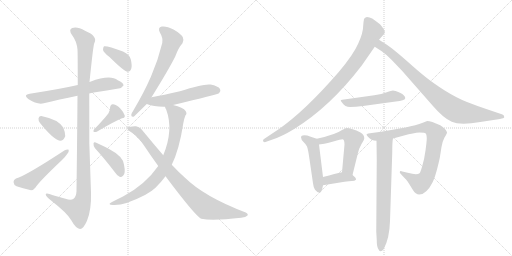
t = 0.00 s
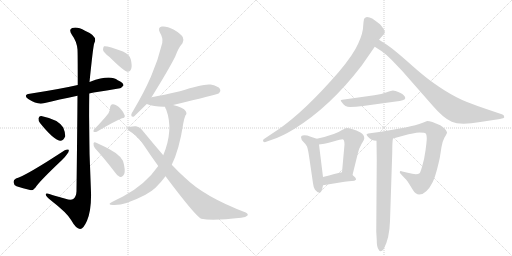
t = 2.88 s
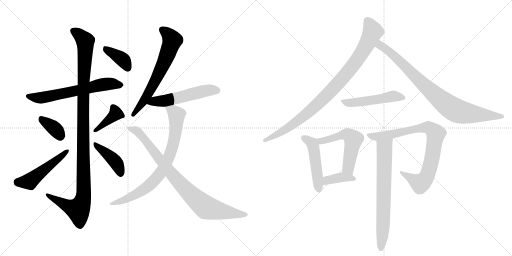
t = 5.77 s
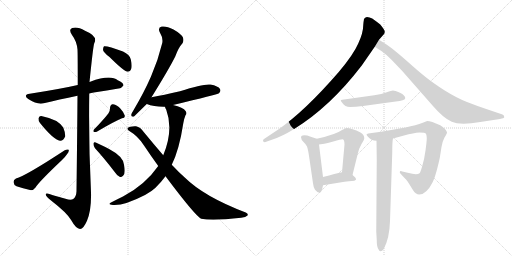
t = 8.65 s
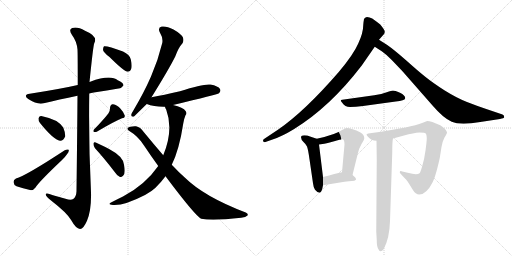
t = 11.53 s
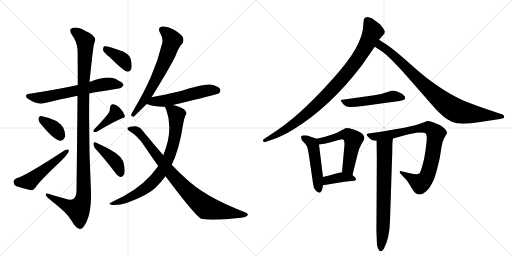
t = 14.42 s

The animated SVG that drew these frames (rendered in a browser with its animation timeline set to each time). Animation: 19 CSS @keyframes rules; one cycle of 14.42 s.

<svg version="1.1" viewBox="0 0 2048 1024" xmlns="http://www.w3.org/2000/svg">
  <g stroke="lightgray" stroke-dasharray="1,1" stroke-width="1" transform="scale(4, 4)">
    <line x1="0" y1="0" x2="256" y2="256"></line>
    <line x1="256" y1="0" x2="0" y2="256"></line>
    <line x1="128" y1="0" x2="128" y2="256"></line>
    <line x1="0" y1="128" x2="256" y2="128"></line>
    <line x1="256" y1="0" x2="512" y2="256"></line>
    <line x1="512" y1="0" x2="256" y2="256"></line>
    <line x1="384" y1="0" x2="384" y2="256"></line>
    <line x1="256" y1="128" x2="512" y2="128"></line>
  </g>
<g transform="scale(1, -1) translate(0, -850)">
   <style type="text/css">
    @keyframes keyframes0 {
      from {
       stroke: black;
       stroke-dashoffset: 631;
       stroke-width: 128;
       }
       67% {
       animation-timing-function: step-end;
       stroke: black;
       stroke-dashoffset: 0;
       stroke-width: 128;
       }
       to {
       stroke: black;
       stroke-width: 1024;
       }
       }
       #make-me-a-hanzi-animation-0 {
         animation: keyframes0 0.763509s both;
         animation-delay: 0.000000s;
         animation-timing-function: linear;
       }
    @keyframes keyframes1 {
      from {
       stroke: black;
       stroke-dashoffset: 1132;
       stroke-width: 128;
       }
       79% {
       animation-timing-function: step-end;
       stroke: black;
       stroke-dashoffset: 0;
       stroke-width: 128;
       }
       to {
       stroke: black;
       stroke-width: 1024;
       }
       }
       #make-me-a-hanzi-animation-1 {
         animation: keyframes1 1.171224s both;
         animation-delay: 0.763509s;
         animation-timing-function: linear;
       }
    @keyframes keyframes2 {
      from {
       stroke: black;
       stroke-dashoffset: 358;
       stroke-width: 128;
       }
       54% {
       animation-timing-function: step-end;
       stroke: black;
       stroke-dashoffset: 0;
       stroke-width: 128;
       }
       to {
       stroke: black;
       stroke-width: 1024;
       }
       }
       #make-me-a-hanzi-animation-2 {
         animation: keyframes2 0.541341s both;
         animation-delay: 1.934733s;
         animation-timing-function: linear;
       }
    @keyframes keyframes3 {
      from {
       stroke: black;
       stroke-dashoffset: 503;
       stroke-width: 128;
       }
       62% {
       animation-timing-function: step-end;
       stroke: black;
       stroke-dashoffset: 0;
       stroke-width: 128;
       }
       to {
       stroke: black;
       stroke-width: 1024;
       }
       }
       #make-me-a-hanzi-animation-3 {
         animation: keyframes3 0.659342s both;
         animation-delay: 2.476074s;
         animation-timing-function: linear;
       }
    @keyframes keyframes4 {
      from {
       stroke: black;
       stroke-dashoffset: 390;
       stroke-width: 128;
       }
       56% {
       animation-timing-function: step-end;
       stroke: black;
       stroke-dashoffset: 0;
       stroke-width: 128;
       }
       to {
       stroke: black;
       stroke-width: 1024;
       }
       }
       #make-me-a-hanzi-animation-4 {
         animation: keyframes4 0.567383s both;
         animation-delay: 3.135417s;
         animation-timing-function: linear;
       }
    @keyframes keyframes5 {
      from {
       stroke: black;
       stroke-dashoffset: 414;
       stroke-width: 128;
       }
       57% {
       animation-timing-function: step-end;
       stroke: black;
       stroke-dashoffset: 0;
       stroke-width: 128;
       }
       to {
       stroke: black;
       stroke-width: 1024;
       }
       }
       #make-me-a-hanzi-animation-5 {
         animation: keyframes5 0.586914s both;
         animation-delay: 3.702799s;
         animation-timing-function: linear;
       }
    @keyframes keyframes6 {
      from {
       stroke: black;
       stroke-dashoffset: 382;
       stroke-width: 128;
       }
       55% {
       animation-timing-function: step-end;
       stroke: black;
       stroke-dashoffset: 0;
       stroke-width: 128;
       }
       to {
       stroke: black;
       stroke-width: 1024;
       }
       }
       #make-me-a-hanzi-animation-6 {
         animation: keyframes6 0.560872s both;
         animation-delay: 4.289714s;
         animation-timing-function: linear;
       }
    @keyframes keyframes7 {
      from {
       stroke: black;
       stroke-dashoffset: 649;
       stroke-width: 128;
       }
       68% {
       animation-timing-function: step-end;
       stroke: black;
       stroke-dashoffset: 0;
       stroke-width: 128;
       }
       to {
       stroke: black;
       stroke-width: 1024;
       }
       }
       #make-me-a-hanzi-animation-7 {
         animation: keyframes7 0.778158s both;
         animation-delay: 4.850586s;
         animation-timing-function: linear;
       }
    @keyframes keyframes8 {
      from {
       stroke: black;
       stroke-dashoffset: 539;
       stroke-width: 128;
       }
       64% {
       animation-timing-function: step-end;
       stroke: black;
       stroke-dashoffset: 0;
       stroke-width: 128;
       }
       to {
       stroke: black;
       stroke-width: 1024;
       }
       }
       #make-me-a-hanzi-animation-8 {
         animation: keyframes8 0.688639s both;
         animation-delay: 5.628743s;
         animation-timing-function: linear;
       }
    @keyframes keyframes9 {
      from {
       stroke: black;
       stroke-dashoffset: 775;
       stroke-width: 128;
       }
       72% {
       animation-timing-function: step-end;
       stroke: black;
       stroke-dashoffset: 0;
       stroke-width: 128;
       }
       to {
       stroke: black;
       stroke-width: 1024;
       }
       }
       #make-me-a-hanzi-animation-9 {
         animation: keyframes9 0.880697s both;
         animation-delay: 6.317383s;
         animation-timing-function: linear;
       }
    @keyframes keyframes10 {
      from {
       stroke: black;
       stroke-dashoffset: 860;
       stroke-width: 128;
       }
       74% {
       animation-timing-function: step-end;
       stroke: black;
       stroke-dashoffset: 0;
       stroke-width: 128;
       }
       to {
       stroke: black;
       stroke-width: 1024;
       }
       }
       #make-me-a-hanzi-animation-10 {
         animation: keyframes10 0.949870s both;
         animation-delay: 7.198079s;
         animation-timing-function: linear;
       }
    @keyframes keyframes11 {
      from {
       stroke: black;
       stroke-dashoffset: 930;
       stroke-width: 128;
       }
       75% {
       animation-timing-function: step-end;
       stroke: black;
       stroke-dashoffset: 0;
       stroke-width: 128;
       }
       to {
       stroke: black;
       stroke-width: 1024;
       }
       }
       #make-me-a-hanzi-animation-11 {
         animation: keyframes11 1.006836s both;
         animation-delay: 8.147949s;
         animation-timing-function: linear;
       }
    @keyframes keyframes12 {
      from {
       stroke: black;
       stroke-dashoffset: 858;
       stroke-width: 128;
       }
       74% {
       animation-timing-function: step-end;
       stroke: black;
       stroke-dashoffset: 0;
       stroke-width: 128;
       }
       to {
       stroke: black;
       stroke-width: 1024;
       }
       }
       #make-me-a-hanzi-animation-12 {
         animation: keyframes12 0.948242s both;
         animation-delay: 9.154785s;
         animation-timing-function: linear;
       }
    @keyframes keyframes13 {
      from {
       stroke: black;
       stroke-dashoffset: 504;
       stroke-width: 128;
       }
       62% {
       animation-timing-function: step-end;
       stroke: black;
       stroke-dashoffset: 0;
       stroke-width: 128;
       }
       to {
       stroke: black;
       stroke-width: 1024;
       }
       }
       #make-me-a-hanzi-animation-13 {
         animation: keyframes13 0.660156s both;
         animation-delay: 10.103027s;
         animation-timing-function: linear;
       }
    @keyframes keyframes14 {
      from {
       stroke: black;
       stroke-dashoffset: 488;
       stroke-width: 128;
       }
       61% {
       animation-timing-function: step-end;
       stroke: black;
       stroke-dashoffset: 0;
       stroke-width: 128;
       }
       to {
       stroke: black;
       stroke-width: 1024;
       }
       }
       #make-me-a-hanzi-animation-14 {
         animation: keyframes14 0.647135s both;
         animation-delay: 10.763184s;
         animation-timing-function: linear;
       }
    @keyframes keyframes15 {
      from {
       stroke: black;
       stroke-dashoffset: 540;
       stroke-width: 128;
       }
       64% {
       animation-timing-function: step-end;
       stroke: black;
       stroke-dashoffset: 0;
       stroke-width: 128;
       }
       to {
       stroke: black;
       stroke-width: 1024;
       }
       }
       #make-me-a-hanzi-animation-15 {
         animation: keyframes15 0.689453s both;
         animation-delay: 11.410319s;
         animation-timing-function: linear;
       }
    @keyframes keyframes16 {
      from {
       stroke: black;
       stroke-dashoffset: 384;
       stroke-width: 128;
       }
       56% {
       animation-timing-function: step-end;
       stroke: black;
       stroke-dashoffset: 0;
       stroke-width: 128;
       }
       to {
       stroke: black;
       stroke-width: 1024;
       }
       }
       #make-me-a-hanzi-animation-16 {
         animation: keyframes16 0.562500s both;
         animation-delay: 12.099772s;
         animation-timing-function: linear;
       }
    @keyframes keyframes17 {
      from {
       stroke: black;
       stroke-dashoffset: 838;
       stroke-width: 128;
       }
       73% {
       animation-timing-function: step-end;
       stroke: black;
       stroke-dashoffset: 0;
       stroke-width: 128;
       }
       to {
       stroke: black;
       stroke-width: 1024;
       }
       }
       #make-me-a-hanzi-animation-17 {
         animation: keyframes17 0.931966s both;
         animation-delay: 12.662272s;
         animation-timing-function: linear;
       }
    @keyframes keyframes18 {
      from {
       stroke: black;
       stroke-dashoffset: 703;
       stroke-width: 128;
       }
       70% {
       animation-timing-function: step-end;
       stroke: black;
       stroke-dashoffset: 0;
       stroke-width: 128;
       }
       to {
       stroke: black;
       stroke-width: 1024;
       }
       }
       #make-me-a-hanzi-animation-18 {
         animation: keyframes18 0.822103s both;
         animation-delay: 13.594238s;
         animation-timing-function: linear;
       }
</style>
<path d="M 357 476 Q 364 479 375 480 Q 430 489 474 496 Q 484 495 494 508 Q 494 520 471 529 Q 441 553 361 523 Q 360 523 358 522 L 311 510 Q 241 494 119 475 Q 91 471 113 454 Q 150 430 175 437 Q 235 452 310 467 L 357 476 Z" fill="lightgray"></path> 
<path d="M 310 467 Q 309 328 306 85 Q 305 63 293 54 Q 283 48 262 55 Q 237 62 212 69 Q 181 81 183 71 Q 184 64 203 49 Q 269 -2 285 -31 Q 304 -65 320 -66 Q 333 -67 348 -33 Q 366 10 364 81 Q 354 279 357 476 L 358 522 Q 373 669 377 677 Q 393 705 340 727 Q 309 745 289 738 Q 273 732 288 710 Q 307 685 310 652 Q 311 636 311 510 L 310 467 Z" fill="lightgray"></path> 
<path d="M 160 358 Q 214 291 240 287 Q 253 286 261 305 Q 262 318 253 340 Q 232 373 165 386 Q 155 387 154 376 Q 153 367 160 358 Z" fill="lightgray"></path> 
<path d="M 64 136 Q 54 132 54 122 Q 55 110 66 105 Q 90 98 124 89 Q 134 89 142 100 Q 155 122 247 209 Q 260 221 268 233 Q 277 243 275 251 Q 269 254 259 249 Q 102 146 64 136 Z" fill="lightgray"></path> 
<path d="M 434 397 Q 415 372 376 332 Q 372 328 375 322 Q 381 321 387 323 Q 454 363 488 377 Q 501 378 499 388 Q 495 401 482 415 Q 469 431 452 433 Q 442 434 440 419 Q 441 409 434 397 Z" fill="lightgray"></path> 
<path d="M 380 257 Q 416 218 458 163 Q 468 147 480 142 Q 487 141 493 148 Q 503 157 496 191 Q 493 224 438 253 Q 402 272 383 280 Q 376 284 374 276 Q 373 266 380 257 Z" fill="lightgray"></path> 
<path d="M 438 622 Q 495 565 511 563 Q 521 563 525 575 Q 529 588 523 613 Q 519 631 492 644 Q 428 668 416 665 Q 412 661 412 650 Q 415 640 438 622 Z" fill="lightgray"></path> 
<path d="M 606 461 Q 675 572 701 624 Q 714 660 730 677 Q 737 689 731 702 Q 725 714 694 732 Q 666 747 647 744 Q 629 740 640 719 Q 653 698 649 678 Q 633 611 604 544 Q 576 480 534 409 Q 527 399 525 391 Q 524 381 536 384 L 587 434 L 606 461 Z" fill="lightgray"></path> 
<path d="M 692 430 Q 869 472 876 477 Q 885 486 880 494 Q 873 506 842 512 Q 815 516 720 485 Q 654 470 606 461 C 577 455 559 444 587 434 Q 617 422 660 423 L 692 430 Z" fill="lightgray"></path> 
<path d="M 687 191 Q 717 251 733 356 Q 737 378 742 389 Q 749 395 743 405 Q 733 421 692 430 C 663 438 653 440 660 423 Q 660 419 665 411 Q 695 330 653 229 L 633 186 Q 581 111 492 64 Q 471 54 448 42 Q 426 32 452 30 Q 497 27 580 70 Q 581 71 585 73 Q 622 91 662 145 L 687 191 Z" fill="lightgray"></path> 
<path d="M 662 145 Q 782 -15 805 -25 Q 850 -34 965 -21 Q 983 -20 990 -12 Q 994 -5 983 0 Q 817 63 739 140 Q 714 162 687 191 L 653 229 Q 616 272 574 323 Q 562 342 544 345 Q 519 346 511 338 Q 507 334 516 327 Q 553 305 576 268 Q 604 226 633 186 L 662 145 Z" fill="lightgray"></path> 
<path d="M 1455 767 Q 1454 763 1453 750 Q 1453 719 1433 676 Q 1414 632 1355 562 Q 1219 405 1113 332 L 1056 294 Q 1052 292 1052 288 Q 1052 281 1059 281 L 1093 293 Q 1129 305 1175 333 Q 1320 422 1447 588 L 1499 663 L 1516 691 L 1537 715 Q 1538 717 1539 723 Q 1540 729 1521 752 Q 1510 761 1489 776 Q 1478 782 1468 782 Q 1455 780 1455 767 Z" fill="lightgray"></path> 
<path d="M 1499 663 L 1527 645 Q 1547 631 1567 610 L 1609 566 L 1731 427 Q 1774 377 1807 363 Q 1841 348 1921 362 L 2000 374 Q 2016 377 2017 381 Q 2017 390 2010 392 L 1945 414 Q 1909 426 1868 442 Q 1827 458 1779 488 Q 1732 518 1701 543 Q 1671 567 1623 610 Q 1575 652 1549 670 L 1516 691 C 1491 707 1474 679 1499 663 Z" fill="lightgray"></path> 
<path d="M 1497 469 L 1369 451 Q 1363 450 1363 448 Q 1363 446 1368 440 Q 1380 422 1400 422 Q 1421 422 1452 426 L 1583 444 Q 1619 447 1621 457 Q 1621 469 1600 479 Q 1579 488 1572 488 Q 1566 488 1547 481 Q 1528 474 1497 469 Z" fill="lightgray"></path> 
<path d="M 1267 295 L 1240 304 Q 1230 309 1217 309 Q 1204 309 1204 301 Q 1204 292 1214 282 Q 1225 272 1228 264 Q 1232 255 1238 213 L 1252 117 Q 1254 99 1260 91 Q 1270 79 1278 79 Q 1287 79 1292 109 L 1292 142 L 1276 272 C 1273 293 1273 293 1267 295 Z" fill="lightgray"></path> 
<path d="M 1410 150 L 1431 235 Q 1436 257 1446 274 Q 1457 291 1457 296 Q 1458 311 1442 320 Q 1408 338 1385 338 Q 1383 338 1368 330 Q 1344 312 1267 295 C 1238 288 1246 268 1276 272 L 1290 274 Q 1302 275 1333 284 Q 1365 293 1369 293 Q 1378 293 1378 272 L 1368 161 C 1365 131 1403 121 1410 150 Z" fill="lightgray"></path> 
<path d="M 1292 109 L 1378 123 Q 1398 126 1408 126 Q 1419 126 1424 131 Q 1424 136 1421 140 L 1410 150 C 1392 166 1392 166 1368 161 Q 1344 156 1292 142 C 1263 134 1262 104 1292 109 Z" fill="lightgray"></path> 
<path d="M 1572 296 L 1616 308 Q 1655 319 1678 320 Q 1701 320 1704 315 Q 1707 309 1707 297 Q 1707 285 1702 248 Q 1697 211 1689 186 Q 1682 161 1678 157 Q 1667 149 1631 159 L 1609 164 Q 1599 169 1599 160 Q 1599 158 1606 151 L 1621 135 Q 1625 132 1635 117 L 1651 91 Q 1662 72 1677 72 Q 1692 72 1705 85 Q 1719 98 1727 115 Q 1741 136 1759 218 L 1766 262 Q 1769 283 1778 300 Q 1788 316 1788 319 Q 1788 322 1786 325 Q 1786 327 1780 334 Q 1775 340 1761 349 Q 1724 366 1709 366 L 1691 359 Q 1665 349 1622 340 L 1524 323 L 1473 316 Q 1467 314 1466 312 Q 1466 310 1471 304 Q 1484 287 1506 287 L 1572 296 Z" fill="lightgray"></path> 
<path d="M 1506 287 L 1507 211 L 1505 -76 L 1507 -111 Q 1507 -134 1512 -144 Q 1521 -165 1535 -146 Q 1558 -103 1560 -34 L 1569 240 Q 1569 287 1572 296 C 1576 326 1506 317 1506 287 Z" fill="lightgray"></path> 
      <clipPath id="make-me-a-hanzi-clip-0">
      <path d="M 357 476 Q 364 479 375 480 Q 430 489 474 496 Q 484 495 494 508 Q 494 520 471 529 Q 441 553 361 523 Q 360 523 358 522 L 311 510 Q 241 494 119 475 Q 91 471 113 454 Q 150 430 175 437 Q 235 452 310 467 L 357 476 Z" fill="lightgray"></path>
      </clipPath>
      <path clip-path="url(#make-me-a-hanzi-clip-0)" d="M 114 465 L 161 458 L 416 513 L 483 510 " fill="none" id="make-me-a-hanzi-animation-0" stroke-dasharray="503 1006" stroke-linecap="round"></path>

      <clipPath id="make-me-a-hanzi-clip-1">
      <path d="M 310 467 Q 309 328 306 85 Q 305 63 293 54 Q 283 48 262 55 Q 237 62 212 69 Q 181 81 183 71 Q 184 64 203 49 Q 269 -2 285 -31 Q 304 -65 320 -66 Q 333 -67 348 -33 Q 366 10 364 81 Q 354 279 357 476 L 358 522 Q 373 669 377 677 Q 393 705 340 727 Q 309 745 289 738 Q 273 732 288 710 Q 307 685 310 652 Q 311 636 311 510 L 310 467 Z" fill="lightgray"></path>
      </clipPath>
      <path clip-path="url(#make-me-a-hanzi-clip-1)" d="M 296 724 L 321 708 L 341 685 L 333 523 L 335 72 L 329 42 L 313 11 L 283 20 L 189 69 " fill="none" id="make-me-a-hanzi-animation-1" stroke-dasharray="1004 2008" stroke-linecap="round"></path>

      <clipPath id="make-me-a-hanzi-clip-2">
      <path d="M 160 358 Q 214 291 240 287 Q 253 286 261 305 Q 262 318 253 340 Q 232 373 165 386 Q 155 387 154 376 Q 153 367 160 358 Z" fill="lightgray"></path>
      </clipPath>
      <path clip-path="url(#make-me-a-hanzi-clip-2)" d="M 167 373 L 222 332 L 241 304 " fill="none" id="make-me-a-hanzi-animation-2" stroke-dasharray="230 460" stroke-linecap="round"></path>

      <clipPath id="make-me-a-hanzi-clip-3">
      <path d="M 64 136 Q 54 132 54 122 Q 55 110 66 105 Q 90 98 124 89 Q 134 89 142 100 Q 155 122 247 209 Q 260 221 268 233 Q 277 243 275 251 Q 269 254 259 249 Q 102 146 64 136 Z" fill="lightgray"></path>
      </clipPath>
      <path clip-path="url(#make-me-a-hanzi-clip-3)" d="M 68 122 L 119 124 L 271 247 " fill="none" id="make-me-a-hanzi-animation-3" stroke-dasharray="375 750" stroke-linecap="round"></path>

      <clipPath id="make-me-a-hanzi-clip-4">
      <path d="M 434 397 Q 415 372 376 332 Q 372 328 375 322 Q 381 321 387 323 Q 454 363 488 377 Q 501 378 499 388 Q 495 401 482 415 Q 469 431 452 433 Q 442 434 440 419 Q 441 409 434 397 Z" fill="lightgray"></path>
      </clipPath>
      <path clip-path="url(#make-me-a-hanzi-clip-4)" d="M 452 421 L 462 404 L 460 393 L 381 326 " fill="none" id="make-me-a-hanzi-animation-4" stroke-dasharray="262 524" stroke-linecap="round"></path>

      <clipPath id="make-me-a-hanzi-clip-5">
      <path d="M 380 257 Q 416 218 458 163 Q 468 147 480 142 Q 487 141 493 148 Q 503 157 496 191 Q 493 224 438 253 Q 402 272 383 280 Q 376 284 374 276 Q 373 266 380 257 Z" fill="lightgray"></path>
      </clipPath>
      <path clip-path="url(#make-me-a-hanzi-clip-5)" d="M 381 272 L 457 209 L 476 178 L 481 156 " fill="none" id="make-me-a-hanzi-animation-5" stroke-dasharray="286 572" stroke-linecap="round"></path>

      <clipPath id="make-me-a-hanzi-clip-6">
      <path d="M 438 622 Q 495 565 511 563 Q 521 563 525 575 Q 529 588 523 613 Q 519 631 492 644 Q 428 668 416 665 Q 412 661 412 650 Q 415 640 438 622 Z" fill="lightgray"></path>
      </clipPath>
      <path clip-path="url(#make-me-a-hanzi-clip-6)" d="M 420 656 L 493 610 L 512 575 " fill="none" id="make-me-a-hanzi-animation-6" stroke-dasharray="254 508" stroke-linecap="round"></path>

      <clipPath id="make-me-a-hanzi-clip-7">
      <path d="M 606 461 Q 675 572 701 624 Q 714 660 730 677 Q 737 689 731 702 Q 725 714 694 732 Q 666 747 647 744 Q 629 740 640 719 Q 653 698 649 678 Q 633 611 604 544 Q 576 480 534 409 Q 527 399 525 391 Q 524 381 536 384 L 587 434 L 606 461 Z" fill="lightgray"></path>
      </clipPath>
      <path clip-path="url(#make-me-a-hanzi-clip-7)" d="M 649 730 L 685 698 L 687 681 L 667 624 L 606 498 L 534 393 " fill="none" id="make-me-a-hanzi-animation-7" stroke-dasharray="521 1042" stroke-linecap="round"></path>

      <clipPath id="make-me-a-hanzi-clip-8">
      <path d="M 692 430 Q 869 472 876 477 Q 885 486 880 494 Q 873 506 842 512 Q 815 516 720 485 Q 654 470 606 461 C 577 455 559 444 587 434 Q 617 422 660 423 L 692 430 Z" fill="lightgray"></path>
      </clipPath>
      <path clip-path="url(#make-me-a-hanzi-clip-8)" d="M 594 435 L 617 445 L 701 455 L 822 487 L 870 487 " fill="none" id="make-me-a-hanzi-animation-8" stroke-dasharray="411 822" stroke-linecap="round"></path>

      <clipPath id="make-me-a-hanzi-clip-9">
      <path d="M 687 191 Q 717 251 733 356 Q 737 378 742 389 Q 749 395 743 405 Q 733 421 692 430 C 663 438 653 440 660 423 Q 660 419 665 411 Q 695 330 653 229 L 633 186 Q 581 111 492 64 Q 471 54 448 42 Q 426 32 452 30 Q 497 27 580 70 Q 581 71 585 73 Q 622 91 662 145 L 687 191 Z" fill="lightgray"></path>
      </clipPath>
      <path clip-path="url(#make-me-a-hanzi-clip-9)" d="M 667 419 L 695 404 L 706 391 L 706 369 L 692 268 L 652 173 L 617 128 L 562 83 L 502 52 L 457 38 " fill="none" id="make-me-a-hanzi-animation-9" stroke-dasharray="647 1294" stroke-linecap="round"></path>

      <clipPath id="make-me-a-hanzi-clip-10">
      <path d="M 662 145 Q 782 -15 805 -25 Q 850 -34 965 -21 Q 983 -20 990 -12 Q 994 -5 983 0 Q 817 63 739 140 Q 714 162 687 191 L 653 229 Q 616 272 574 323 Q 562 342 544 345 Q 519 346 511 338 Q 507 334 516 327 Q 553 305 576 268 Q 604 226 633 186 L 662 145 Z" fill="lightgray"></path>
      </clipPath>
      <path clip-path="url(#make-me-a-hanzi-clip-10)" d="M 518 335 L 537 332 L 557 318 L 690 148 L 813 28 L 867 9 L 981 -9 " fill="none" id="make-me-a-hanzi-animation-10" stroke-dasharray="732 1464" stroke-linecap="round"></path>

      <clipPath id="make-me-a-hanzi-clip-11">
      <path d="M 1455 767 Q 1454 763 1453 750 Q 1453 719 1433 676 Q 1414 632 1355 562 Q 1219 405 1113 332 L 1056 294 Q 1052 292 1052 288 Q 1052 281 1059 281 L 1093 293 Q 1129 305 1175 333 Q 1320 422 1447 588 L 1499 663 L 1516 691 L 1537 715 Q 1538 717 1539 723 Q 1540 729 1521 752 Q 1510 761 1489 776 Q 1478 782 1468 782 Q 1455 780 1455 767 Z" fill="lightgray"></path>
      </clipPath>
      <path clip-path="url(#make-me-a-hanzi-clip-11)" d="M 1469 768 L 1491 723 L 1452 647 L 1378 546 L 1303 465 L 1216 386 L 1132 325 L 1059 288 " fill="none" id="make-me-a-hanzi-animation-11" stroke-dasharray="802 1604" stroke-linecap="round"></path>

      <clipPath id="make-me-a-hanzi-clip-12">
      <path d="M 1499 663 L 1527 645 Q 1547 631 1567 610 L 1609 566 L 1731 427 Q 1774 377 1807 363 Q 1841 348 1921 362 L 2000 374 Q 2016 377 2017 381 Q 2017 390 2010 392 L 1945 414 Q 1909 426 1868 442 Q 1827 458 1779 488 Q 1732 518 1701 543 Q 1671 567 1623 610 Q 1575 652 1549 670 L 1516 691 C 1491 707 1474 679 1499 663 Z" fill="lightgray"></path>
      </clipPath>
      <path clip-path="url(#make-me-a-hanzi-clip-12)" d="M 1519 683 L 1524 667 L 1589 616 L 1696 509 L 1810 416 L 1839 403 L 1888 394 L 2010 385 " fill="none" id="make-me-a-hanzi-animation-12" stroke-dasharray="730 1460" stroke-linecap="round"></path>

      <clipPath id="make-me-a-hanzi-clip-13">
      <path d="M 1497 469 L 1369 451 Q 1363 450 1363 448 Q 1363 446 1368 440 Q 1380 422 1400 422 Q 1421 422 1452 426 L 1583 444 Q 1619 447 1621 457 Q 1621 469 1600 479 Q 1579 488 1572 488 Q 1566 488 1547 481 Q 1528 474 1497 469 Z" fill="lightgray"></path>
      </clipPath>
      <path clip-path="url(#make-me-a-hanzi-clip-13)" d="M 1368 446 L 1396 438 L 1501 450 L 1562 464 L 1612 460 " fill="none" id="make-me-a-hanzi-animation-13" stroke-dasharray="376 752" stroke-linecap="round"></path>

      <clipPath id="make-me-a-hanzi-clip-14">
      <path d="M 1267 295 L 1240 304 Q 1230 309 1217 309 Q 1204 309 1204 301 Q 1204 292 1214 282 Q 1225 272 1228 264 Q 1232 255 1238 213 L 1252 117 Q 1254 99 1260 91 Q 1270 79 1278 79 Q 1287 79 1292 109 L 1292 142 L 1276 272 C 1273 293 1273 293 1267 295 Z" fill="lightgray"></path>
      </clipPath>
      <path clip-path="url(#make-me-a-hanzi-clip-14)" d="M 1214 299 L 1249 276 L 1254 262 L 1276 88 " fill="none" id="make-me-a-hanzi-animation-14" stroke-dasharray="360 720" stroke-linecap="round"></path>

      <clipPath id="make-me-a-hanzi-clip-15">
      <path d="M 1410 150 L 1431 235 Q 1436 257 1446 274 Q 1457 291 1457 296 Q 1458 311 1442 320 Q 1408 338 1385 338 Q 1383 338 1368 330 Q 1344 312 1267 295 C 1238 288 1246 268 1276 272 L 1290 274 Q 1302 275 1333 284 Q 1365 293 1369 293 Q 1378 293 1378 272 L 1368 161 C 1365 131 1403 121 1410 150 Z" fill="lightgray"></path>
      </clipPath>
      <path clip-path="url(#make-me-a-hanzi-clip-15)" d="M 1279 293 L 1293 287 L 1374 312 L 1390 311 L 1407 300 L 1413 292 L 1393 183 L 1405 159 " fill="none" id="make-me-a-hanzi-animation-15" stroke-dasharray="412 824" stroke-linecap="round"></path>

      <clipPath id="make-me-a-hanzi-clip-16">
      <path d="M 1292 109 L 1378 123 Q 1398 126 1408 126 Q 1419 126 1424 131 Q 1424 136 1421 140 L 1410 150 C 1392 166 1392 166 1368 161 Q 1344 156 1292 142 C 1263 134 1262 104 1292 109 Z" fill="lightgray"></path>
      </clipPath>
      <path clip-path="url(#make-me-a-hanzi-clip-16)" d="M 1298 115 L 1310 129 L 1367 141 L 1418 134 " fill="none" id="make-me-a-hanzi-animation-16" stroke-dasharray="256 512" stroke-linecap="round"></path>

      <clipPath id="make-me-a-hanzi-clip-17">
      <path d="M 1572 296 L 1616 308 Q 1655 319 1678 320 Q 1701 320 1704 315 Q 1707 309 1707 297 Q 1707 285 1702 248 Q 1697 211 1689 186 Q 1682 161 1678 157 Q 1667 149 1631 159 L 1609 164 Q 1599 169 1599 160 Q 1599 158 1606 151 L 1621 135 Q 1625 132 1635 117 L 1651 91 Q 1662 72 1677 72 Q 1692 72 1705 85 Q 1719 98 1727 115 Q 1741 136 1759 218 L 1766 262 Q 1769 283 1778 300 Q 1788 316 1788 319 Q 1788 322 1786 325 Q 1786 327 1780 334 Q 1775 340 1761 349 Q 1724 366 1709 366 L 1691 359 Q 1665 349 1622 340 L 1524 323 L 1473 316 Q 1467 314 1466 312 Q 1466 310 1471 304 Q 1484 287 1506 287 L 1572 296 Z" fill="lightgray"></path>
      </clipPath>
      <path clip-path="url(#make-me-a-hanzi-clip-17)" d="M 1472 310 L 1510 304 L 1704 340 L 1727 333 L 1739 321 L 1743 309 L 1728 213 L 1701 134 L 1679 117 L 1606 158 " fill="none" id="make-me-a-hanzi-animation-17" stroke-dasharray="710 1420" stroke-linecap="round"></path>

      <clipPath id="make-me-a-hanzi-clip-18">
      <path d="M 1506 287 L 1507 211 L 1505 -76 L 1507 -111 Q 1507 -134 1512 -144 Q 1521 -165 1535 -146 Q 1558 -103 1560 -34 L 1569 240 Q 1569 287 1572 296 C 1576 326 1506 317 1506 287 Z" fill="lightgray"></path>
      </clipPath>
      <path clip-path="url(#make-me-a-hanzi-clip-18)" d="M 1566 294 L 1538 260 L 1533 -41 L 1524 -143 " fill="none" id="make-me-a-hanzi-animation-18" stroke-dasharray="575 1150" stroke-linecap="round"></path>

</g>
</svg>
